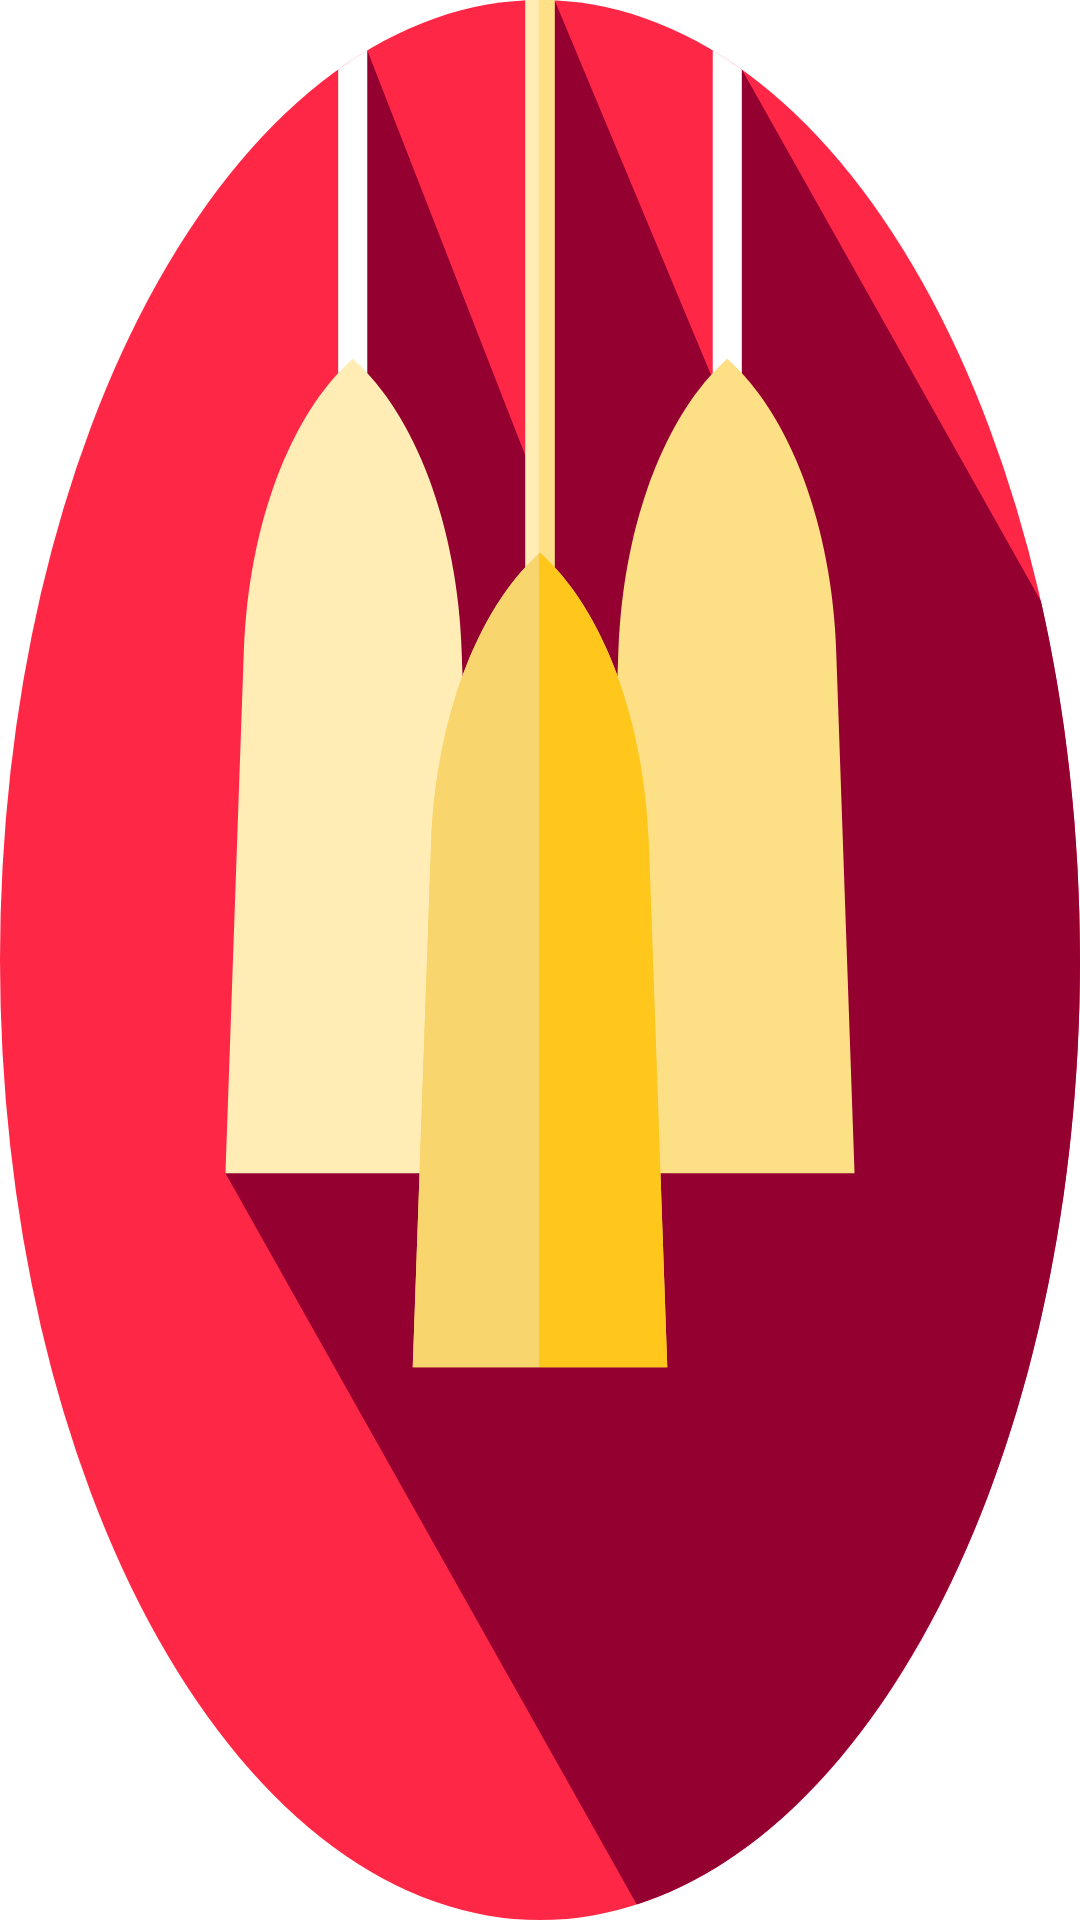

Write the Android layout XML for this screen, with the resource values it uses.
<!-- AndroidManifest.xml: application theme Theme.LightTouch -->
<!-- res/layout/activity_splash.xml -->
<?xml version="1.0" encoding="utf-8"?>
<androidx.constraintlayout.widget.ConstraintLayout xmlns:android="http://schemas.android.com/apk/res/android"
    xmlns:app="http://schemas.android.com/apk/res-auto"
    xmlns:tools="http://schemas.android.com/tools"
    android:layout_width="match_parent"
    android:layout_height="match_parent"
    tools:context=".SplashActivity"
    android:background="@drawable/ic_lamp_svgrepo_com">



</androidx.constraintlayout.widget.ConstraintLayout>
<!-- resources referenced by this layout -->
<resources>
  <!-- drawable ic_lamp_svgrepo_com: vector/xml drawable (drawable, 2265 chars, omitted) -->
  <style name="Theme.LightTouch" parent="Theme.MaterialComponents.DayNight.DarkActionBar">
          
          <item name="colorPrimary">@color/purple_500</item>
          <item name="colorPrimaryVariant">@color/purple_700</item>
          <item name="colorOnPrimary">@color/white</item>
          
          <item name="colorSecondary">@color/teal_200</item>
          <item name="colorSecondaryVariant">@color/teal_700</item>
          <item name="colorOnSecondary">@color/black</item>
          
          <item name="android:statusBarColor" tools:targetApi="l">?attr/colorPrimaryVariant</item>
          
      </style>
  <!-- not gathered from this repository: default colours our renderer supplied (Android Studio template values) -->
  <color name="purple_500">#FF6200EE</color>
  <color name="purple_700">#FF3700B3</color>
  <color name="teal_200">#FF03DAC5</color>
  <color name="teal_700">#FF018786</color>
  <color name="black">#FF000000</color>
  <color name="white">#FFFFFFFF</color>
</resources>
